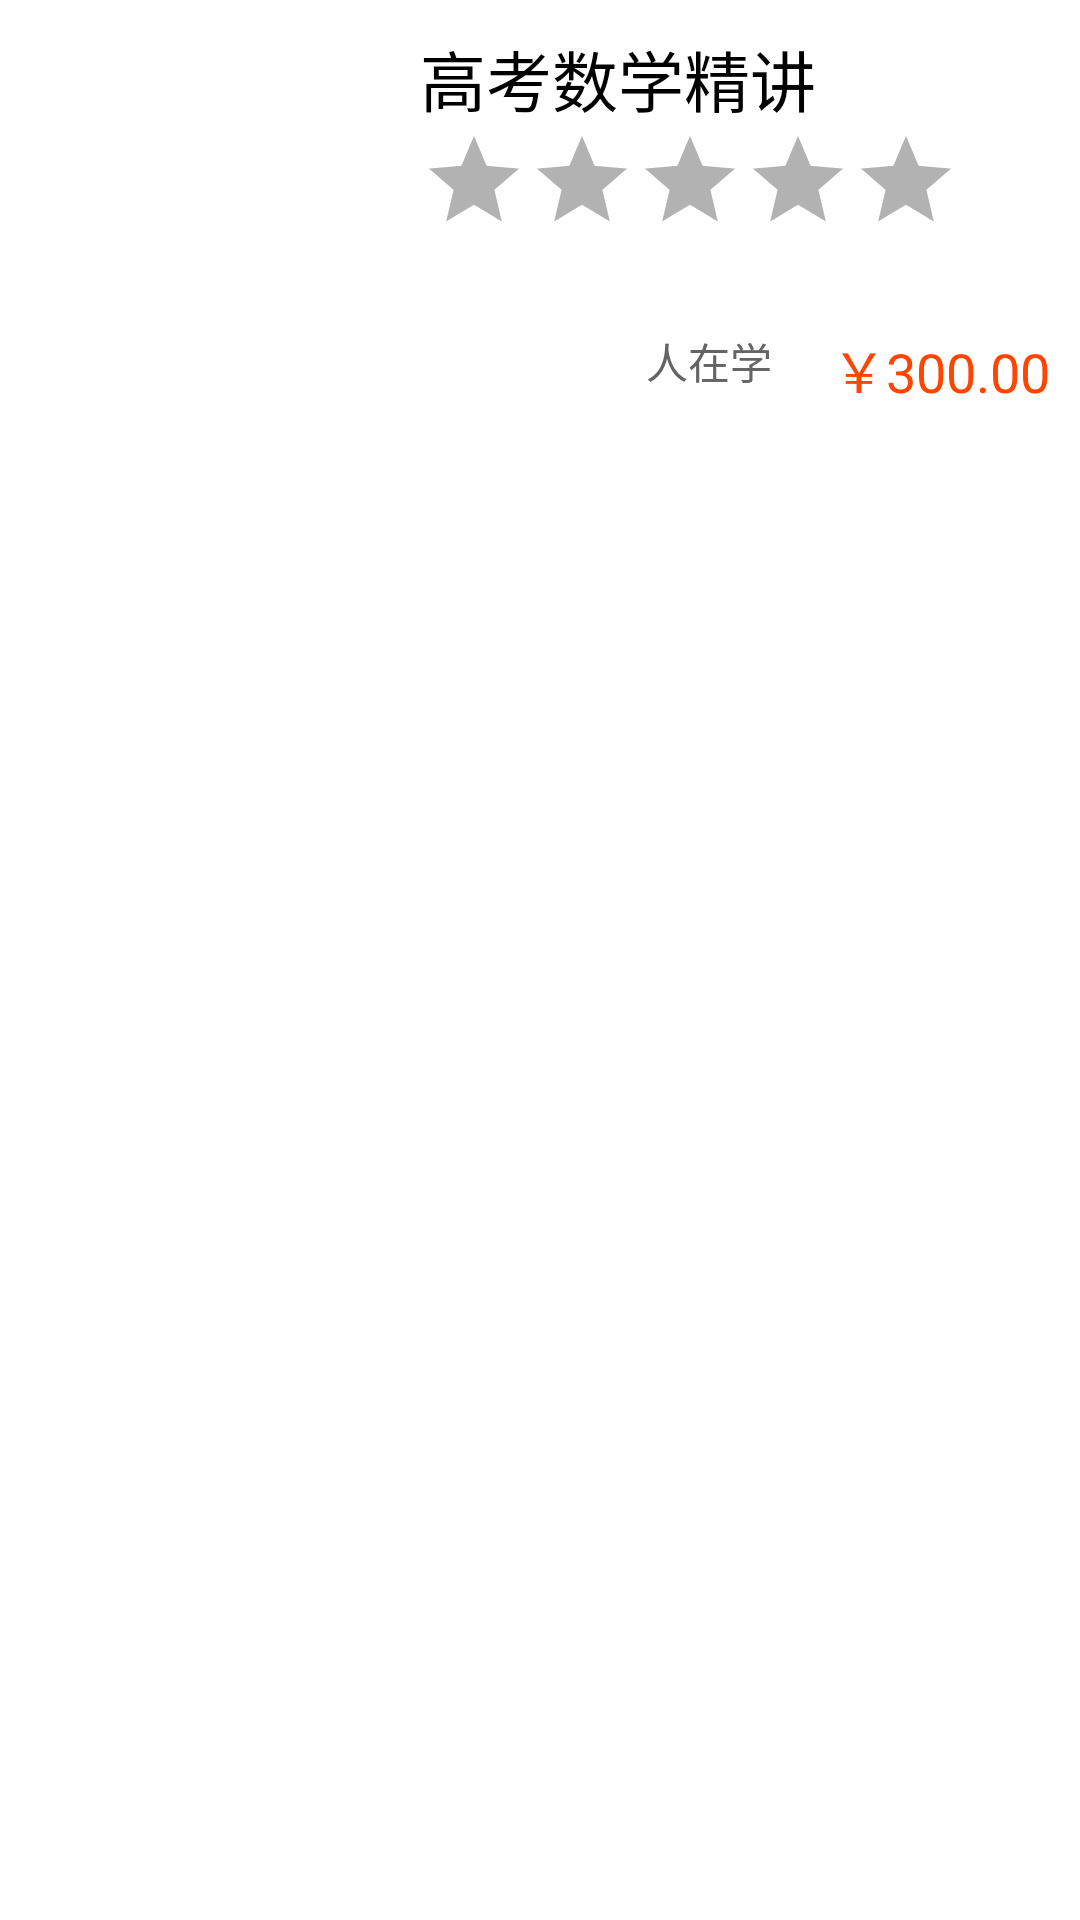

The Android layout XML behind this screen, and the referenced resources:
<!-- AndroidManifest.xml: application theme AppTheme -->
<!-- res/layout/listcomponent_search_result.xml -->
<?xml version="1.0" encoding="utf-8"?>

<LinearLayout xmlns:android="http://schemas.android.com/apk/res/android"
              android:orientation="vertical"
              android:layout_width="match_parent"
              android:layout_height="wrap_content"
              android:layout_marginBottom="10dp"
              android:layout_margin="10dp">

    <LinearLayout
            android:orientation="horizontal"
            android:layout_width="match_parent"
            android:layout_height="wrap_content" android:layout_gravity="center_horizontal">
        <ImageView
                android:layout_width="120dp"
                android:layout_height="100dp"
                android:layout_marginLeft="10dp"
                android:layout_marginTop="10dp"
                android:id="@+id/imageView"/>
        <LinearLayout
                android:orientation="vertical"
                android:layout_width="wrap_content"
                android:layout_height="match_parent"
                android:layout_marginLeft="10dp"
                android:layout_marginTop="10dp">
            <TextView
                    android:layout_width="wrap_content"
                    android:layout_height="wrap_content"
                    android:textAppearance="?android:attr/textAppearanceLarge"
                    android:text="高考数学精讲"
                    android:id="@+id/textView3"/>
            <RatingBar
                    android:layout_width="wrap_content"
                    android:layout_height="wrap_content"
                    style="@android:style/Widget.DeviceDefault.RatingBar.Indicator"
                    android:id="@+id/ratingBar"/>
            <ImageView
                    android:layout_width="fill_parent"
                    android:layout_height="10dp"
                    android:layout_marginTop="15dp"
                    android:src="@drawable/score_image2"/>
        </LinearLayout>
    </LinearLayout>
    <LinearLayout
            android:orientation="horizontal"
            android:layout_width="match_parent"
            android:layout_height="wrap_content"
            android:layout_marginRight="10dp"
            android:gravity="right">
        <TextView
                android:layout_width="wrap_content"
                android:layout_height="wrap_content"
                android:textAppearance="?android:attr/textAppearanceSmall"
                android:textColor="@drawable/greyblack"
                android:text="人在学"
                android:id="@+id/textView4" android:layout_gravity="center_horizontal"/>
        <TextView
                android:layout_width="wrap_content"
                android:layout_height="wrap_content"
                android:layout_marginLeft="20dp"
                android:textAppearance="?android:attr/textAppearanceMedium"
                android:textColor="@drawable/orangered"
                android:text="￥300.00"
                android:id="@+id/textView5" android:layout_gravity="center_horizontal"/>
    </LinearLayout>

</LinearLayout>
<!-- resources referenced by this layout -->
<resources>
  <!-- drawable score_image2: png bitmap (drawable-ldpi, 1004 bytes) -->
  <style name="AppTheme" parent="AppBaseTheme">
          
      </style>
  <style name="AppBaseTheme" parent="android:Theme.Light">
          
      </style>
</resources>
